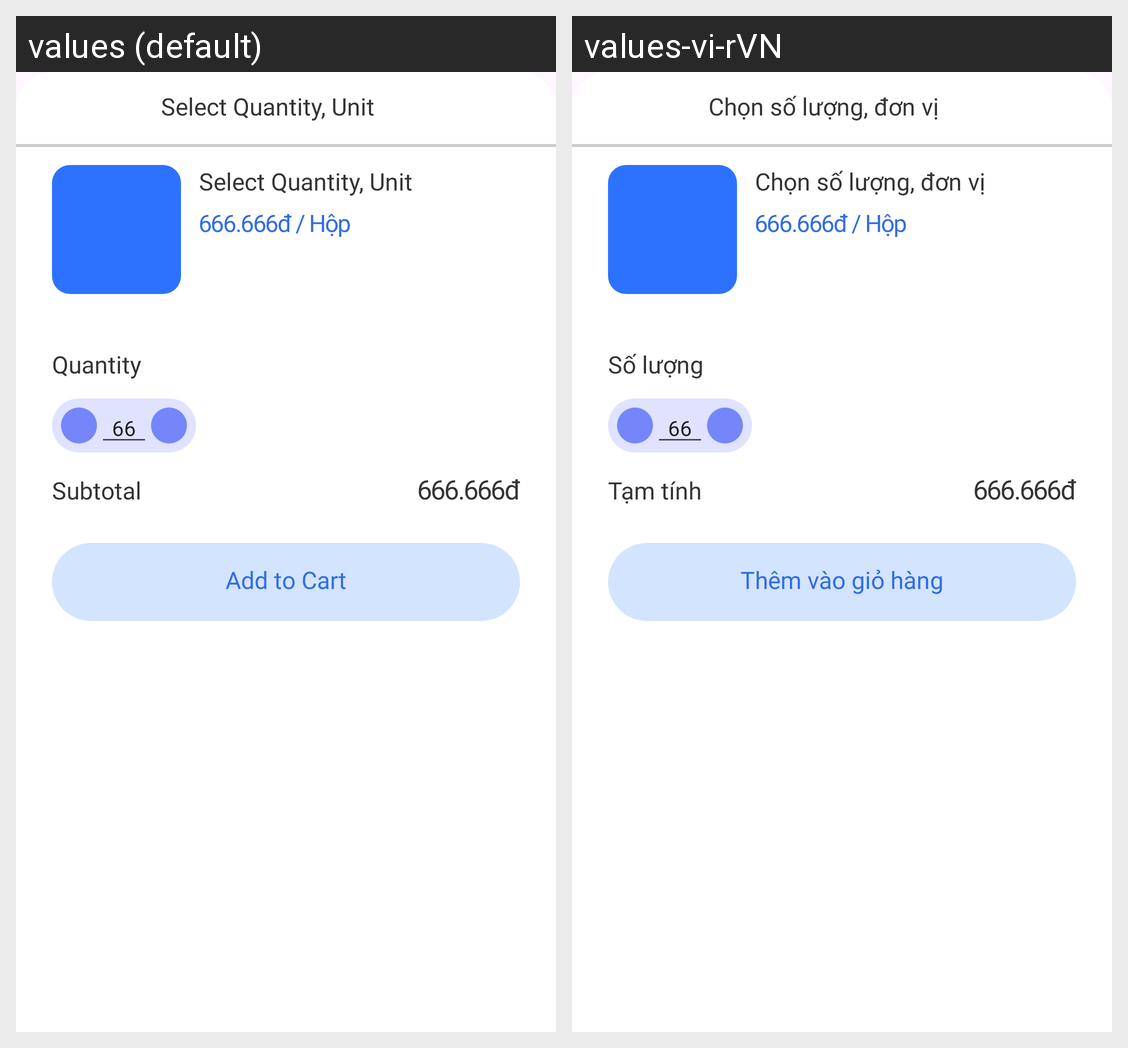

Translations of the strings shown on this Android screen, per locale in the grid:
Android screen res/layout/dialog_quantity_selection.xml rendered under 2 locales, left to right: values (default), values-vi-rVN. Device: Nexus 5 (rendered at 1080×1920; each locale shown at half size, 540×960, under a caption strip naming it); theme Theme.MD09_PharmaPoly.
Strings drawn on this screen, with the default value and each locale's value (text and hints the layout hard-codes, and strings that could not be matched under every locale, appear in the picture but are not listed):

select_quantity_unit
  values: Select Quantity, Unit
  values-vi-rVN: Chọn số lượng, đơn vị

quantity
  values: Quantity
  values-vi-rVN: Số lượng

subtotal
  values: Subtotal
  values-vi-rVN: Tạm tính

add_to_cart
  values: Add to Cart
  values-vi-rVN: Thêm vào giỏ hàng
